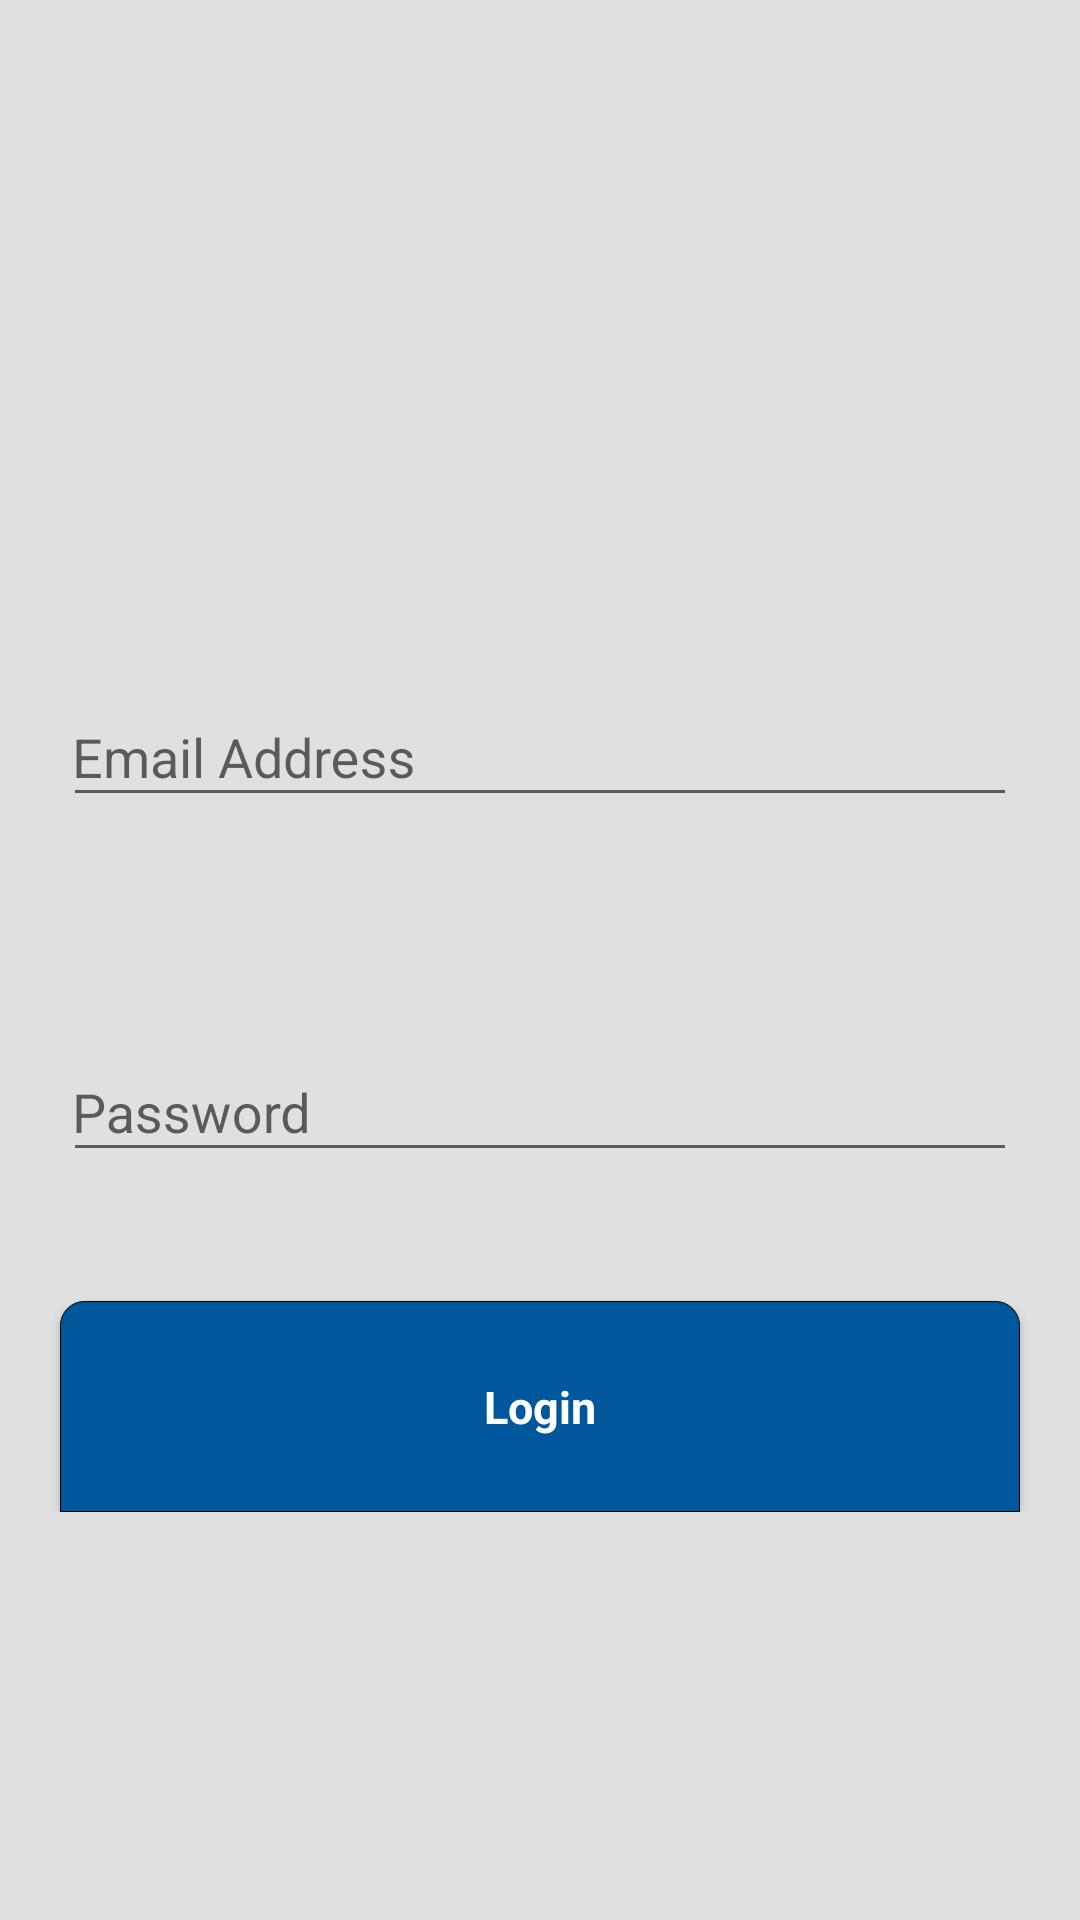

Produce the Android XML layout that renders to this screen, including the resource entries it uses.
<!-- AndroidManifest.xml: application theme AppTheme -->
<!-- res/layout/activity_login.xml -->
<?xml version="1.0" encoding="utf-8"?>
<ScrollView
    xmlns:android="http://schemas.android.com/apk/res/android"
    android:layout_width="match_parent"
    android:layout_height="match_parent"
    android:background="#E0E0E0"
    >
    <LinearLayout
        xmlns:tools="http://schemas.android.com/tools"
        android:layout_width="match_parent"
        android:orientation="vertical"
        android:layout_height="match_parent"
        tools:context="com.example.zunay.aiubforum.LoginActivity">

        <ImageView
            android:id="@+id/imageView"
            android:layout_width="150dp"
            android:layout_height="150dp"
            android:layout_marginTop="20dp"
            android:scaleType="centerCrop"
            android:layout_gravity="center_horizontal" />
        <android.support.design.widget.TextInputLayout
            android:id="@+id/textInput_layout_1"
            android:layout_width="match_parent"
            android:layout_height="wrap_content"
            android:layout_gravity="center_horizontal"
            android:layout_marginTop="25dp"
            android:layout_marginBottom="8dp"
            android:padding="25dp">

        <EditText
            android:id="@+id/editText_email_login"
            android:layout_width="320dp"
            android:layout_height="wrap_content"
            android:layout_below="@+id/imageView"
            android:layout_marginTop="15dp"
            android:layout_gravity="center_horizontal"
            android:hint="Email Address"
            android:inputType="textEmailAddress"
            android:layout_centerInParent="true"/>
        </android.support.design.widget.TextInputLayout>

        <android.support.design.widget.TextInputLayout
            android:id="@+id/textInput_layout_2"
            android:layout_width="match_parent"
            android:layout_height="wrap_content"
            android:layout_gravity="center_horizontal"
            android:layout_marginTop="8dp"
            android:layout_marginBottom="8dp"
            android:padding="25dp">

        <EditText
            android:id="@+id/editText_password_login"
            android:layout_width="320dp"
            android:layout_height="wrap_content"
            android:layout_gravity="center_horizontal"
            android:layout_below="@id/editText_email_login"
            android:layout_marginTop="12dp"
            android:hint="Password"
            android:inputType="textPassword" />
        </android.support.design.widget.TextInputLayout>

        <Button
            android:id="@+id/login_button"
            android:layout_width="320dp"
            android:layout_height="wrap_content"
            android:textSize="15sp"
            android:padding="25dp"
            android:layout_marginTop="10dp"
            android:layout_gravity="center_horizontal"
            android:text="Login"
            style="@style/buttonStyle"
            android:background="@drawable/buttondesignlogin"/>
    </LinearLayout>
</ScrollView>
<!-- resources referenced by this layout -->
<resources>
  <!-- drawable buttondesignlogin (drawable) -->
  <?xml version="1.0" encoding="utf-8"?>
  <selector xmlns:android="http://schemas.android.com/apk/res/android">
  
      <item>
          <shape>
              <gradient
                  android:startColor="#01579B"
                  android:endColor="#01579B"
                  android:angle="270" />
              <stroke
                  android:width="1px"
                  android:color="#000" />
              <corners
                  android:bottomLeftRadius="0dp"
                  android:bottomRightRadius="0dp"
                  android:topLeftRadius="8dp"
                  android:topRightRadius="8dp"/>
              <padding
                  android:left="10dp"
                  android:top="10dp"
                  android:right="10dp"
                  android:bottom="10dp" />
          </shape>
      </item>
  
  </selector>
  <style name="buttonStyle" parent="@android:style/Widget.Button.Small">
          <item name="android:textColor">#FFFFFF</item>
          <item name="android:textSize">12sp</item>
          <item name="android:textStyle">bold</item>
      </style>
  <style name="AppTheme" parent="Theme.AppCompat.Light.DarkActionBar">
          
          <item name="colorPrimary">@color/colorPrimary</item>
          <item name="colorPrimaryDark">@color/colorPrimaryDark</item>
          <item name="colorAccent">@color/colorAccent</item>
      </style>
  <!-- not gathered from this repository: default colours our renderer supplied (Android Studio template values) -->
  <color name="colorPrimary">#FF6200EE</color>
  <color name="colorPrimaryDark">#FF3700B3</color>
  <color name="colorAccent">#FF03DAC5</color>
</resources>
